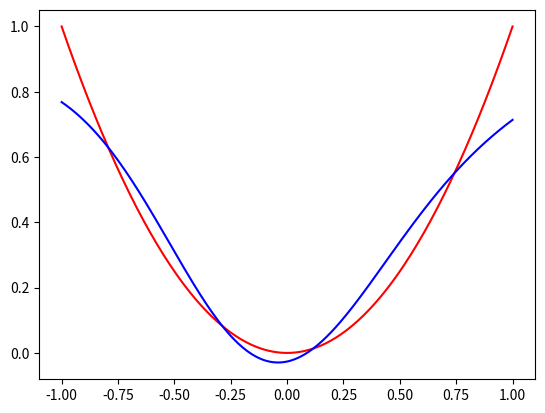

Recreate this plot in Python.
"""

@file   : 001-自己写反向传播.py

[redacted]

@time   : 2019-06-19

"""
import numpy as np
import matplotlib.pyplot as plt


np.random.seed(1)
x = np.linspace(-1, 1, 200)[:, None]  # 相当于扩展了一维  此时理解为[batch, 1]
y = x**2

# 设置学习率
learning_rate = 0.001


def tanh(x):
    # 实现激活函数
    return np.tanh(x)


def derivative_tanh(x):
    # 激活函数的导数
    return 1 - tanh(x) ** 2


w1 = np.random.uniform(0, 1, (1, 10))
w2 = np.random.uniform(0, 1, (10, 10))
w3 = np.random.uniform(0, 1, (10, 1))

b1 = np.full((1, 10), 0.1)   # 生成array([[0.1, 0.1, 0.1, 0.1, 0.1, 0.1, 0.1, 0.1, 0.1, 0.1]])
b2 = np.full((1, 10), 0.1)
b3 = np.full((1, 1), 0.1)


for i in range(300):
    a1 = x
    z2 = a1.dot(w1) + b1   # (200, 10) 相当于全连接   横向往下传播+b
    a2 = tanh(z2)    # 激活层 (200, 10)
    z3 = a2.dot(w2) + b2   # (200, 10) 再接全连接层   横向往下传播+b
    a3 = tanh(z3)    # (200, 10)
    z4 = a3.dot(w3) + b3    # (200, 1)

    cost = np.sum((z4 - y)**2) / 2

    # 单向传播
    z4_delta = z4 - y
    dw3 = a3.T.dot(z4_delta)
    db3 = np.sum(z4_delta, axis=0, keepdims=True)

    z3_delta = z4_delta.dot(w3.T) * derivative_tanh(z3)
    dw2 = a2.T.dot(z3_delta)
    db2 = np.sum(z3_delta, axis=0, keepdims=True)   # keepdims保留原始的维度 不然的话numpy会根据你的数据自动化设置维度

    z2_delta = z3_delta.dot(w2.T) * derivative_tanh(z2)
    dw1 = x.T.dot(z2_delta)
    db1 = np.sum(z2_delta, axis=0, keepdims=True)
    for param, gradient in zip([w1, w2, w3, b1, b2, b3], [dw1, dw2, dw3, db1, db2, db3]):
        param -= learning_rate * gradient

    print(cost)

plt.plot(x, y, c='red')
plt.plot(x, z4, c='blue')
plt.show()